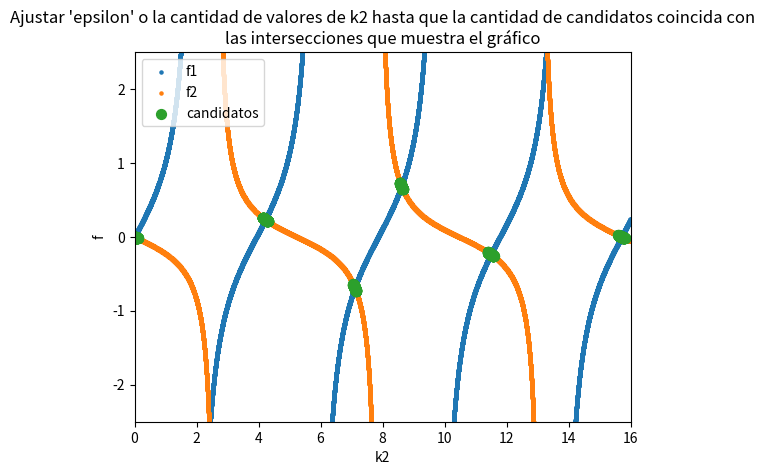
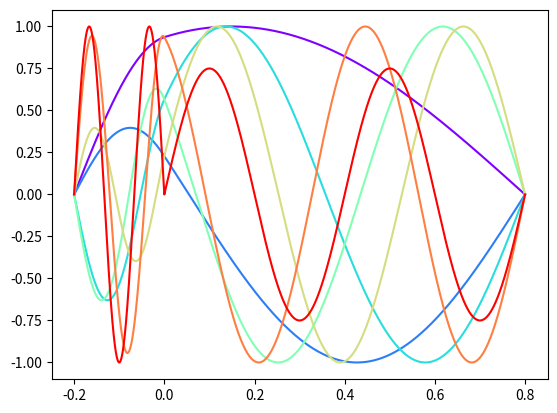
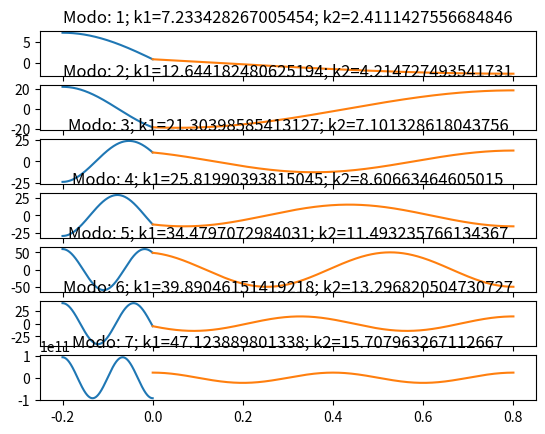

Here is the Python script that generated these plots, in order:
#!/usr/bin/env python3
# -*- coding: utf-8 -*-
"""
Created on Fri Oct  2 14:52:59 2020

@author: petcheme
"""

import matplotlib.pyplot as plt
from matplotlib.pyplot import cm
import numpy as np
import scipy.optimize

""" 1. Parametros y definicion de funciones """
c1 = 1.             # velocidad de propagacion medio 1
c2 = 3.             # velocidad de propagacion medio 2
L  = 1.             # longitud completa de la cuerda
alpha = .2          # fracción de la cuerda donde se encuentra la interface

L1 = alpha*L        # longitud del lado izquierdo
L2 = L - L1         # longitud del lado derecho

# valores de k2 que voy a probar
k2_prueba = np.linspace(start=0, stop=16, num=20000)

epsilon = 1e-1      # parametro de comparacion para buscar candidatos

max_candidatos  = 8 # parametro para controlar la cantidad de casos que voy a resolver
plot_candidatos = False

# defino las funciones de la ecuación que debo resolver:
#
#           f1(k2) = f2(k2)

def f1(k2,L2):
    return np.tan(k2*L2)
    
def f2(k2,L1,c1,c2):
    return -c1 / float(c2) *np.tan(c2/c1 *k2*L1)

# ecuacion del problema: f1(k2) - f2(k2) = 0
def my_func(k2,L1,L2,c1,c2):
    return f1(k2,L2) - f2(k2,L1,c1,c2)

# version tomando valor absoluto
def my_func_abs(k2,L1,L2,c1,c2):
    return np.abs(f1(k2,L2) - f2(k2,L1,c1,c2))


""" 2. Mi primer objetivo es encontrar valores candidatos """

# evaluo las funciones y las guardo para no volver a evaluarlas
f1_valores = f1(k2_prueba, L2)
f2_valores = f2(k2_prueba, L1, c1,c2)
dif_abs    = np.abs(f1_valores - f2_valores)

comparacion = np.where(dif_abs < epsilon)[0]


# según el valor de epsilon tomado, puedo tener candidatos consecutivos, los agrupo
def agrupar_consecutivos(data, stepsize=1):
    return np.split(data, np.where(np.diff(data) != stepsize)[0]+1)

comparacion_grupos = agrupar_consecutivos(comparacion)

# ahora me quedo con un valor de k2 por cada grupo
k2_candidatos = np.zeros(len(comparacion_grupos))
for i in np.arange(0, len(comparacion_grupos)):
    k2_candidatos[i] = k2_prueba[comparacion_grupos[i][0]]


# abro la figura y los ejes
fig_prueba = plt.figure()
ax_prueba  = plt.axes()

# grafico f1 y f2, uso scatter para que las asíntotas verticales no me embarren la gráfica
my_alpha = 1   # \_ parametros para mejorar la visualizacion
my_ylim  = 2.5    # /
ax_prueba.scatter(k2_prueba, f1_valores, label='f1', s=5, alpha=my_alpha)
ax_prueba.scatter(k2_prueba, f2_valores, label='f2', s=5, alpha=my_alpha)
ax_prueba.scatter(k2_prueba[comparacion], f2_valores[comparacion], label='candidatos', s=50)
ax_prueba.set_xlabel('k2')
ax_prueba.set_ylabel('f')
ax_prueba.legend()

plt.title('Ajustar \'epsilon\' o la cantidad de valores de k2 hasta que la cantidad de candidatos coincida con\nlas intersecciones que muestra el gráfico')
plt.xlim(0, max(k2_prueba))
plt.ylim(-my_ylim, my_ylim)

""" 3. Ahora que tengo mis candidatos, refino los valores """
cuantos_candidatos = np.min((len(comparacion_grupos), max_candidatos))
k2_finales = np.zeros(cuantos_candidatos)
for i in np.arange(0, cuantos_candidatos):

    print('Candidato ' + str(i+1) + ': ')
    
    # resuelvo el problema
    resultado = scipy.optimize.minimize(fun=my_func_abs, x0=k2_candidatos[i], args=(L1,L2,c1,c2), tol = 1e-20) #, method='Nelder-Mead')
    delta = np.abs(k2_candidatos[i] - resultado.x[0])
    
    k2_finales[i] = resultado.x[0]
    
    # salida en pantalla
    print(resultado)
    print('Optimización: ' + '{:f}'.format(k2_candidatos[i]) + ' -> ' + '{:f}'.format(resultado.x[0]))
    print('Diferencia: ' + '{:f}'.format(delta))
    print('')

    # gráfico
    if (plot_candidatos):
        fig_candidato = plt.figure()
        ax_candidato  = plt.axes()
    
        beta = 10
        k2_rango = np.linspace(start = min(k2_candidatos[i], resultado.x[0]) - beta*delta, \
                               stop  = max(k2_candidatos[i], resultado.x[0]) + beta*delta, \
                               num   = 1000)
        
        ax_candidato.scatter(k2_rango, f1(k2_rango, L2),      label='f1', s=5)
        ax_candidato.scatter(k2_rango, f2(k2_rango,L1,c1,c2), label='f2', s=5)
        ax_candidato.axvline(k2_candidatos[i])
        ax_candidato.axvline(resultado.x[0])
        
        ax_candidato.set_xlabel('k2')
        ax_candidato.set_ylabel('f')
        ax_prueba.legend()
        
        plt.title('Candidato ' + str(i+1))
        # plt.ylim(-my_ylim, my_ylim)
        plt.show()

    
print('')


# parametros para los graficos
eje_x = np.linspace(-L1,  L2, num =100000)      # \_ armo el eje x para cada tramo
x1    = eje_x[eje_x < 0]                        # |
x2    = eje_x[eje_x >= 0]                       # /

cuantos_modos = 8
plot_derivada = True


# graficos
cuantos_modos = min(cuantos_modos, max_candidatos-1)

my_colormap   = iter(cm.rainbow(np.linspace(0,1,cuantos_modos)))

fig_modos, ax_modos = plt.subplots()
fig_deriv, ax_deriv = plt.subplots(nrows= cuantos_modos)

for modo in np.arange(start=1, stop=cuantos_modos+1, step=1):

    # k's
    k2 = k2_finales[modo]
    k1 = c2*k2/c1
    
    # amplitudes de senos y cosenos
    A1 = 1
    A2 = A1
    B1 = A1 / np.tan(k1*L1)
    B2 = -A2 / np.tan(k2*L2)
    
    # calculos los modos en cada subcuerda
    y1 = A1*np.cos(k1*x1) + B1*np.sin(k1*x1)
    y2 = A2*np.cos(k2*x2) + B2*np.sin(k2*x2)
    eje_y = np.concatenate((y1, y2))                # concateno
    eje_y = eje_y / np.max(abs(eje_y))              # normalizo
    
    # ploteo 
    my_color = next(my_colormap)
    ax_modos.plot(eje_x, eje_y, c=my_color)
    
    if (plot_derivada):
        
        ax_deriv[modo-1].plot(x1[1:], np.diff(y1) / np.diff(x1))
        ax_deriv[modo-1].plot(x2[:-1], np.diff(y2) / np.diff(x2))
        ax_deriv[modo-1].set_title('Modo: ' + str(modo) + '; k1=' + str(k1) + '; k2=' + str(k2))

